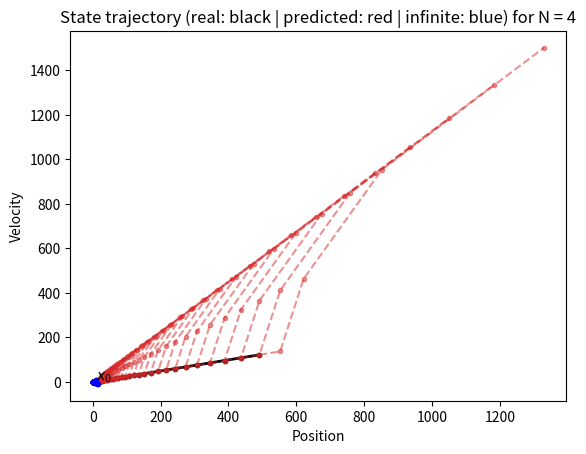
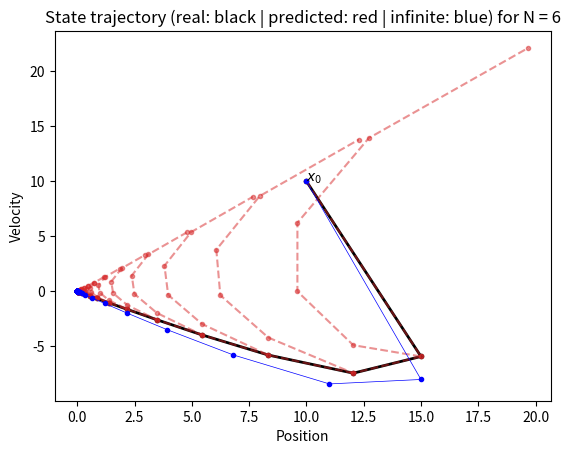
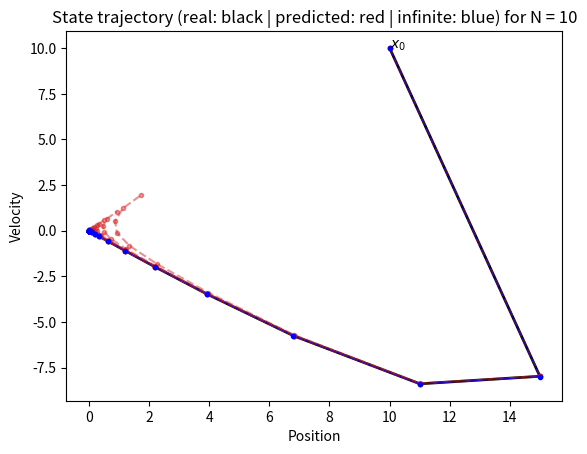
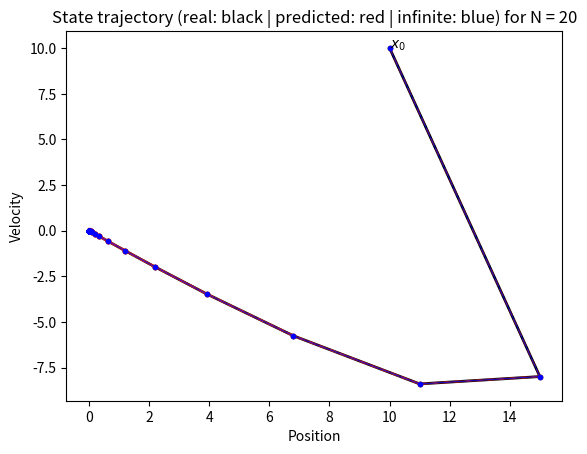

Generate these figures, in order, with matplotlib:
import numpy as np 
from scipy.linalg import solve_discrete_are
from typing import Tuple , Callable

try: 
    import matplotlib.pyplot as plt
except ImportError:
    print("matplotlib is not yet installed. Install it using `pip install matplotlib`.")
    exit()


def get_dynamics_continuous() -> Tuple[np.ndarray]: 
    """Get the continuous-time dynamics represented as 
    
    ..math::
        \dot{x} = A x + B u 
    
    """
    A = np.array(
        [[0., 1.],
         [0., 0.]]
        )
    B = np.array(
        [[0],
         [-1]]
    )
    return A, B


def get_dynamics_discrete(ts: float) -> Tuple[np.ndarray]: 
    """Get the dynamics of the cars in discrete-time:

    ..math::
        x_{k+1} = A x_k + B u_k  
    
    Args: 
        ts [float]: sample time [s]
    """
    A, B = get_dynamics_continuous()
    Ad = np.eye(2) + A * ts 
    Bd = B * ts 
    return Ad, Bd


def riccati_recursion(A: np.ndarray, B: np.ndarray, R: np.ndarray, Q: np.ndarray, Pf: np.ndarray, N: int):
    """Solve the finite-horizon LQR problem through recursion

    Args:
        A: System A-matrix 
        B: System B-matrix 
        R: weights on the input (positive definite)
        Q: weights on the states (positive semidefinite)
        Pf: Initial value for the Hessian of the cost-to-go (positive definite)
        N: Control horizon  
    """
    import numpy.linalg as la  # Import linear algebra to solve linear system

    P = [Pf] 
    K = [] 
    for _ in range(N):
        Kk = -la.solve(R + B.T@P[-1]@B, B.T@P[-1]@A)
        K.append(Kk)
        Pk = Q + A.T@P[-1]@(A + B@K[-1])
        P.append(Pk)

    return P[::-1], K[::-1]  # Reverse the order for easier indexing later. 


def simulate(x0: np.ndarray, f: Callable, policy: Callable, steps: int) -> Tuple[np.ndarray, bool]:
    """Generic simulation loop.
    
    Simulate the discrete-time dynamics f: (x, u) -> x
    using policy `policy`: (x, t) -> u 
    for `steps` steps ahead and return the sequence of states.

    Returns 
        x: sequence of states 
        instability_occurred: whether or not the state grew to a large norm, indicating instability 
    """
    instability_occured = False  # Keep a flag that indicates whenever we detected instability. 
    x = [x0]
    for t in range(steps):
        xt = x[-1]
        ut = policy(xt, t)
        xnext = f(xt, ut)
        x.append(xnext)
        if np.linalg.norm(xnext) > 100 and not instability_occured:  
            # If the state become very large, we flag instability. 
            # (This is a heuristic of course, but for this example, it suffices.)
            instability_occured = True 
    
    return np.array(x), instability_occured


def plot_ex4(x0: np.ndarray, A: np.ndarray, B: np.ndarray, Q: np.ndarray, R: np.ndarray, gains: list, sim_time=10): 
    """Plot the simulated states, when applying the given state feedback gains.
    
    Args: 
        x0: Initial state 
        A: A-matrix of the system
        B: B-matrix of the system
        R: weights on the input (positive definite)
        Q: weights on the states (positive semidefinite)
        gains: List of state-feedback gains
        sim_time: Number of simulated samples of the closed-loop system
    """

    def f(x,u):
        """Dynamics"""
        return A@x + B@u

    def κ(x,t):
        """Control policy (receding horizon)"""
        return gains[0]@x
    horizon = len(gains)
    x_closed_loop, cl_unstable = simulate(x0, f, κ, sim_time)

    if cl_unstable: 
        print("The state grew quite large under the closed-loop policy, which indicates instability!")
        print("Note that in this case (everything is linear), we can also test exactly for stability! (How?) Implement this as an exercise!")
    plt.figure()
    plt.plot(x_closed_loop[:, 0], x_closed_loop[:, 1], marker=".", color="k", linewidth=2)

    # Plot the predictions
    def κ_pred(x,t): 
        """Control policy (receding horizon)"""
        return gains[t]@x

    for xt in x_closed_loop:
        x_pred, _ = simulate(xt, f, κ_pred, horizon)
        plt.plot(x_pred[:, 0], x_pred[:, 1], color="tab:red", linestyle="--", marker=".", alpha=0.5)
    
    # Exercise 5
    Pinf = solve_discrete_are(A, B, Q, R)
    Kinf = -np.linalg.solve(R + B.T @ Pinf @ B, B.T @ Pinf @ A)
    def κ_inf(x,t):
        """Control policy (receding horizon)"""
        return Kinf@x
    x_cl_inf, _ = simulate(x0, f, κ_inf, sim_time)
    plt.plot(x_cl_inf[:, 0], x_cl_inf[:, 1], marker=".", color="b", linewidth=0.5)
    # End Exercise 5
    plt.annotate("$x_0$", x0)

    plt.title(f"State trajectory (real: black | predicted: red | infinite: blue) for N = {horizon}")
    plt.xlabel("Position")
    plt.ylabel("Velocity")
    #plt.show()


def approximate_infinite_horizon_cost(x0: np.ndarray, A: np.ndarray, B: np.ndarray, K: np.ndarray, Q: np.ndarray, R: np.ndarray, sim_time: int=1000):
    """Approximate the infinite horizon cost of the closed-loop system.
    
    Args: 
        x0: Initial state 
        A: A-matrix of the system
        B: B-matrix of the system
        K: State-feedback gain
        R: weights on the input (positive definite)
        Q: weights on the states (positive semidefinite)
        sim_time: Number of terms to use for the approximation (default = 1000)
    Returns
        cost: The approximate infinite horizon cost
    """

    def f(x,u):
        """Dynamics"""
        return A@x + B@u

    def κ(x,t):
        """Control policy (receding horizon)"""
        return K@x
    
    x_closed_loop, _ = simulate(x0, f, κ, sim_time)

    # x_k' * Q * x_k + x_k' * K' * R * K * x_k = x_k' * (Q + K' * R * K) * x_k
    M = Q + K.T @ R @ K

    ## Slow way
    #cost = 0
    #for k in range(sim_time):
    #    xk = x_closed_loop[k,:].T
    #    cost += xk.T @ M @ xk
    
    ## Fast way
    cost = np.trace(M @ (x_closed_loop.T @ x_closed_loop))
    return cost
    

def setup():
    ts = 0.5 
    C = np.array([[1, -2./3]])
    Q = C.T@C + 1e-3 * np.eye(2)
    R = np.array([[0.1]])

    A, B = get_dynamics_discrete(ts)
    
    return A, B, Q, R



#-----------------------------------------------------------
# Solutions to exercises
#-----------------------------------------------------------

def exercise3():
    print("Exercise 3: See `riccati_recursion`")

def exercise4():
    print("Exercise 4.")
    # Set the given parameters 
    print(" Setting parameter values.")
    A, B, Q, R = setup()

    Pf = Q 
    x0 = 10 * np.ones(2)
    N = 5

    for N in [4, 6, 10, 20]:

        print(f" Running recursion for N = {N}.")
        _, gains = riccati_recursion(A, B, R, Q, Pf, N)
        
        plot_ex4(x0, A, B, Q, R, gains, sim_time=30)

def exercise5():
    print("Exercise 5.")
    A, B, Q, R = setup()

    Pf = Q
    # from scipy.linalg import solve_discrete_are
    Pinf = solve_discrete_are(A, B, Q, R)
    Kinf = -np.linalg.solve(R + B.T @ Pinf @ B, B.T @ Pinf @ A)
    x0 = 10 * np.ones(2)
    print("Infinite horizon comparison plots: See figures from exercise 4")


    approx_cost = approximate_infinite_horizon_cost(x0, A, B, Kinf, Q, R, 1000)
    print(f"Approximate infinite horizon cost of closed-loop system: {approx_cost}")


def main():

    exercise3()
    exercise4()
    exercise5()




if __name__ == "__main__": 
    main()
